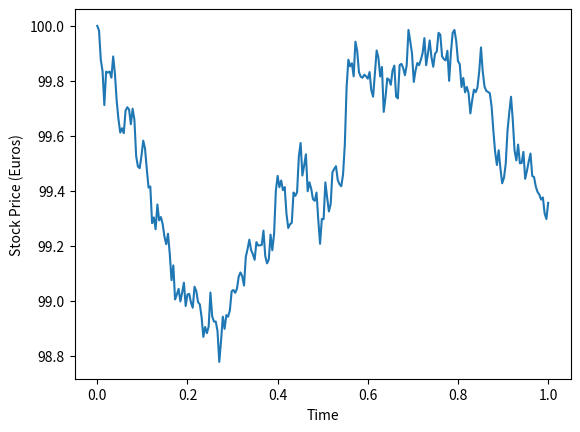

Write the Python code that produced this figure.
# A Closed-Form Solution for
# Options with Stochastic
# Volatility with Applications
# to Bond and Currency
# Options
# Steven L. Heston
import numpy as np
import matplotlib.pyplot as plt


dt = 2**-8
N = int(1/dt)
k = 2
theta = 0.01
p = 0
sigma = 0.1
r = 0 
K = 100

dW = [np.random.multivariate_normal(mean=[0,0], cov=[[dt, dt*p], [dt*p, dt]]) for _ in range(N-1)]


S_approx = [100]
v_approx = [0.01]

for i in dW:
    Sn = S_approx[-1]
    vn = v_approx[-1]

    # Using default values as defined in the paper

    Sn = Sn + np.sqrt(vn * Sn)*i[0]   # set drift coefficient to 0 for testing purposes
    vn = vn + k*(theta - vn)*dt + sigma*np.sqrt(vn)*i[1]

    S_approx.append(Sn)
    v_approx.append(vn)

t = np.linspace(0, 1, N)

fig, ax = plt.subplots()

plt.plot(t, S_approx, label="Stock Price over time")
plt.xlabel("Time")
plt.ylabel("Stock Price (Euros)")

plt.show()
